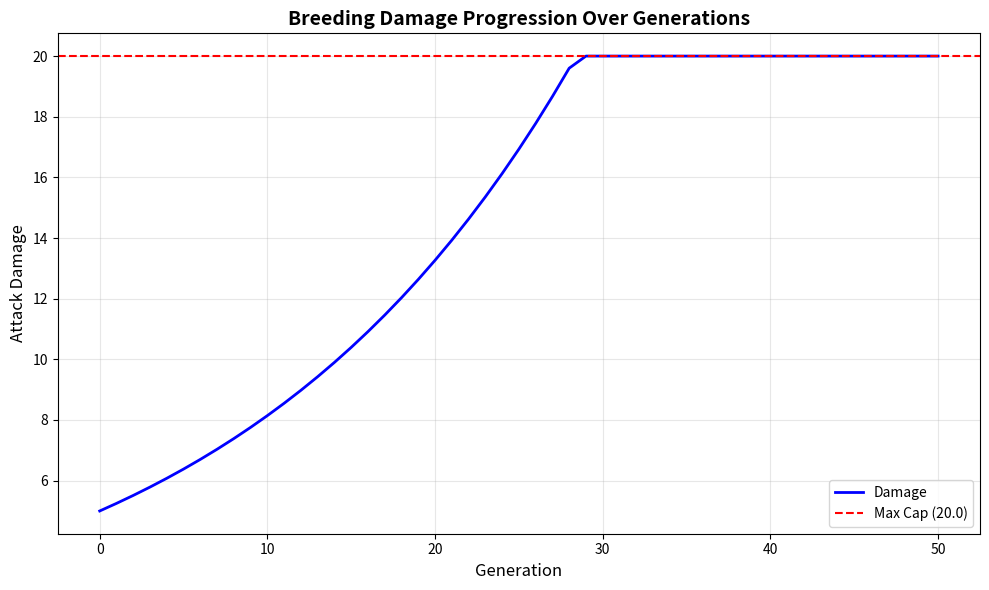

The script that saved this image:
import numpy as np
import matplotlib.pyplot as plt

def generate_breeding_damage(initial_damage, breeding_bonus, max_cap, generations):
    """
    Generate damage values over generations with exponential growth and cap.

    Parameters:
    -----------
    initial_damage : float
        Starting base attack damage (D₀)
    breeding_bonus : float
        Percentage increase per generation (e.g., 0.05 for 5%)
    max_cap : float
        Maximum damage cap
    generations : int
        Number of generations to simulate

    Returns:
    --------
    gen_numbers : array
        Array of generation numbers [0, 1, 2, ..., generations]
    damage_values : array
        Array of damage values for each generation
    """
    gen_numbers = np.arange(0, generations + 1)
    damage_values = np.zeros(generations + 1)

    # Calculate damage for each generation
    for n in gen_numbers:
        damage = initial_damage * ((1 + breeding_bonus) ** n)
        damage_values[n] = min(damage, max_cap)

    return gen_numbers, damage_values

def plot_breeding_damage(initial_damage, breeding_bonus, max_cap, generations):
    """
    Plot the damage progression over generations.
    """
    gen_numbers, damage_values = generate_breeding_damage(
        initial_damage, breeding_bonus, max_cap, generations
    )

    plt.figure(figsize=(10, 6))
    plt.plot(gen_numbers, damage_values, 'b-', linewidth=2, label='Damage')
    plt.axhline(y=max_cap, color='r', linestyle='--', linewidth=1.5,
                label=f'Max Cap ({max_cap})')
    plt.xlabel('Generation', fontsize=12)
    plt.ylabel('Attack Damage', fontsize=12)
    plt.title('Breeding Damage Progression Over Generations', fontsize=14, fontweight='bold')
    plt.grid(True, alpha=0.3)
    plt.legend()
    plt.tight_layout()
    plt.show()

    return gen_numbers, damage_values

# Example usage:
initial_damage = 5.0
breeding_bonus = 0.05  # 5% increase per generation
max_cap = 20.0
generations = 50

gen, damage = plot_breeding_damage(initial_damage, breeding_bonus, max_cap, generations)

# Print some statistics
print(f"Initial damage: {damage[0]:.2f}")
print(f"Damage at generation 10: {damage[10]:.2f}")
print(f"Damage at generation 20: {damage[20]:.2f}")
print(f"Damage at generation 30: {damage[30]:.2f}")

# Find when cap is reached
cap_reached = np.where(damage >= max_cap)[0]
if len(cap_reached) > 0:
    print(f"\nCap reached at generation: {cap_reached[0]}")
else:
    print(f"\nCap not reached within {generations} generations")
